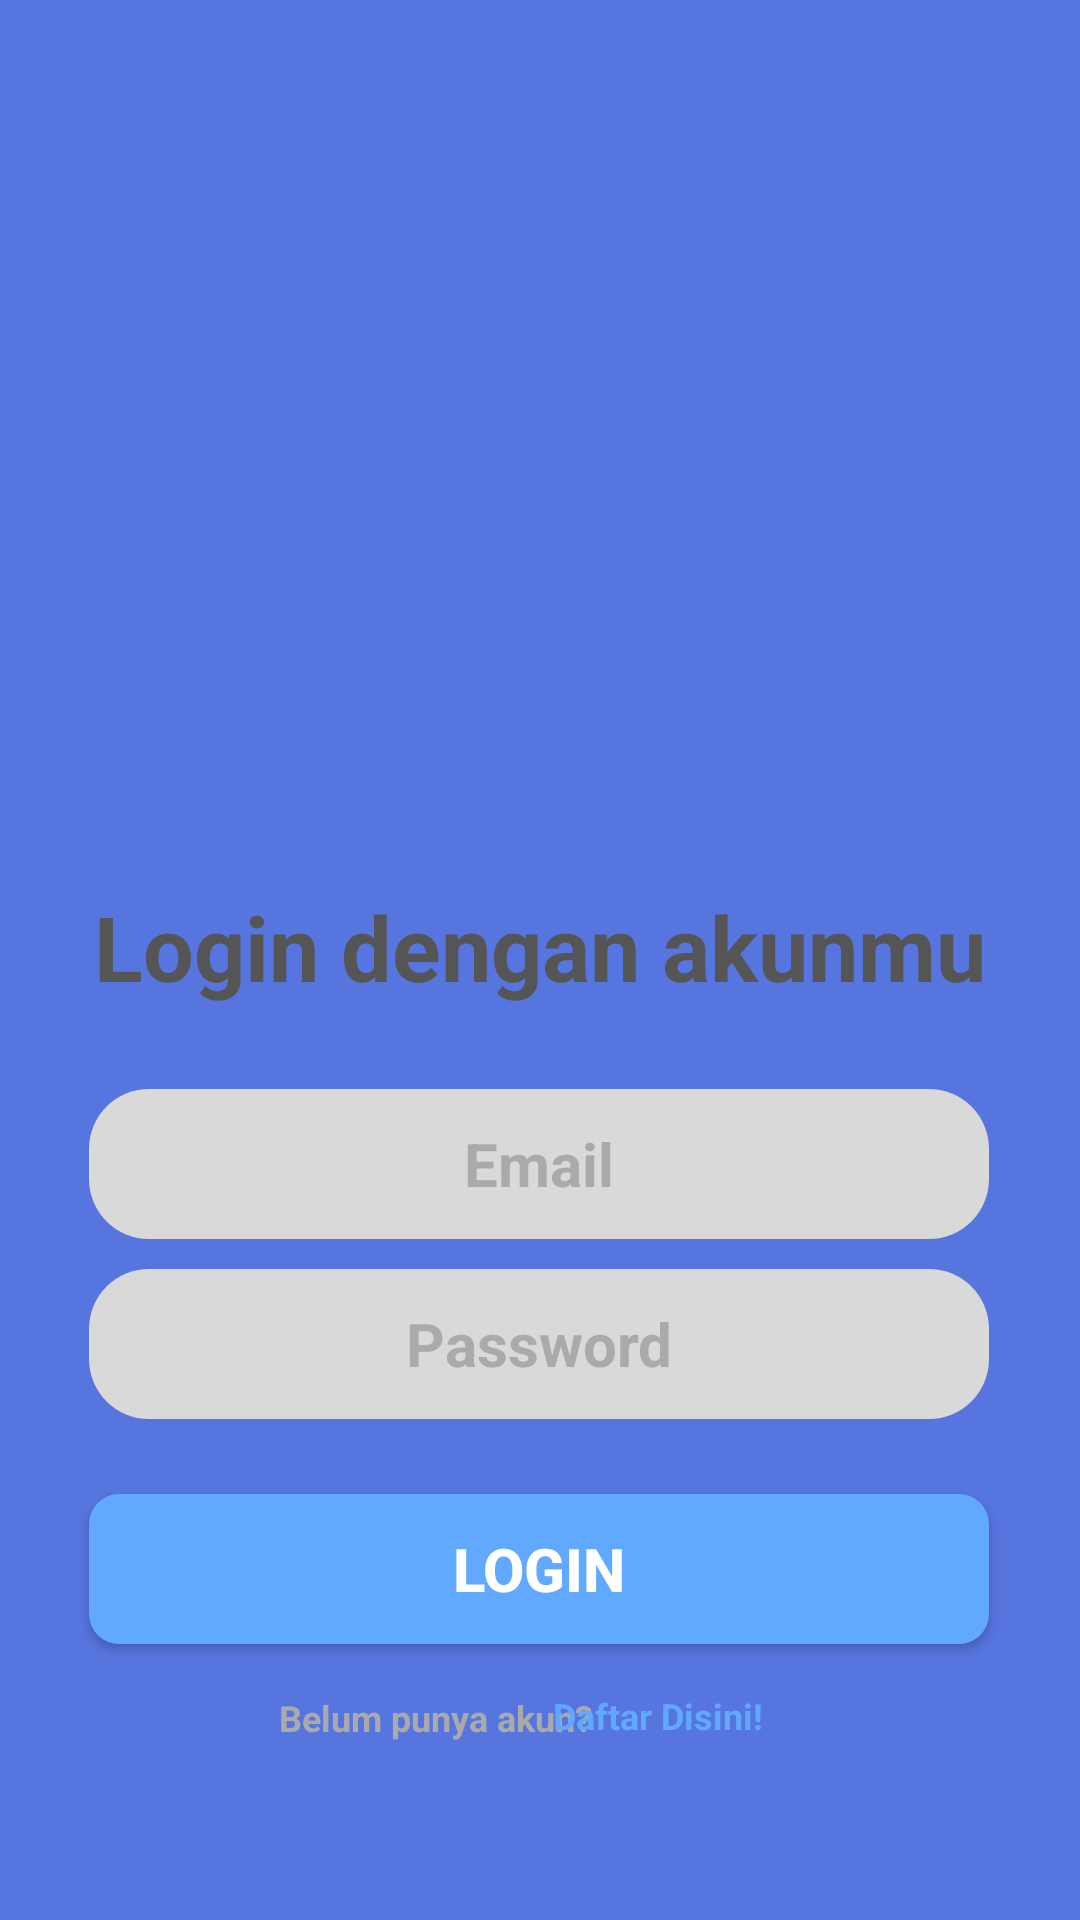

Produce the Android XML layout that renders to this screen, including the resource entries it uses.
<!-- AndroidManifest.xml: application theme Theme.AppCompat.NoActionBar -->
<!-- res/layout/layout_login.xml -->
<?xml version="1.0" encoding="utf-8"?>
<androidx.constraintlayout.widget.ConstraintLayout xmlns:android="http://schemas.android.com/apk/res/android"
    xmlns:app="http://schemas.android.com/apk/res-auto"
    xmlns:tools="http://schemas.android.com/tools"
    android:layout_width="match_parent"
    android:layout_height="match_parent"
    tools:context=".MainActivity"
    android:background="@color/bg">

    <ImageView
        android:id="@+id/imageView2"
        android:layout_width="160dp"
        android:layout_height="160dp"
        android:foreground="@drawable/logo"
        app:layout_constraintBottom_toBottomOf="parent"
        app:layout_constraintEnd_toEndOf="parent"
        app:layout_constraintHorizontal_bias="0.498"
        app:layout_constraintStart_toStartOf="parent"
        app:layout_constraintTop_toTopOf="parent"
        app:layout_constraintVertical_bias="0.157" />

    <ImageView
        android:id="@+id/imageView"
        android:layout_width="411dp"
        android:layout_height="520dp"
        android:foreground="@drawable/auth_footerback"
        app:layout_constraintBottom_toBottomOf="parent"
        app:layout_constraintEnd_toEndOf="parent"
        app:layout_constraintHorizontal_bias="0.0"
        app:layout_constraintStart_toStartOf="parent"
        app:layout_constraintTop_toTopOf="parent"
        app:layout_constraintVertical_bias="0.934" />

    <ImageView
        android:layout_width="411dp"
        android:layout_height="510dp"
        android:foreground="@drawable/auth_footerfront"
        app:layout_constraintBottom_toBottomOf="parent"
        app:layout_constraintEnd_toEndOf="parent"
        app:layout_constraintHorizontal_bias="0.0"
        app:layout_constraintStart_toStartOf="parent"
        app:layout_constraintTop_toTopOf="parent"
        app:layout_constraintVertical_bias="1.0" />

    <TextView
        android:layout_width="350dp"
        android:layout_height="48dp"
        android:text="Login dengan akunmu"
        android:textAlignment="center"
        android:textSize="30dp"
        android:textStyle="bold"
        android:textColor="@color/darkgrey"
        app:layout_constraintBottom_toBottomOf="parent"
        app:layout_constraintEnd_toEndOf="parent"
        app:layout_constraintStart_toStartOf="parent"
        app:layout_constraintTop_toTopOf="parent"
        app:layout_constraintVertical_bias="0.499" />

    <EditText
        android:id="@+id/edt_uname"
        android:layout_width="300dp"
        android:layout_height="50dp"
        android:background="@drawable/textbox_grey"
        android:hint="Email"
        android:textColorHint="@color/greyfont"
        android:textAlignment="center"
        android:textSize="20dp"
        android:textStyle="bold"
        android:textColor="@color/greyfont"
        app:layout_constraintBottom_toBottomOf="parent"
        app:layout_constraintEnd_toEndOf="parent"
        app:layout_constraintHorizontal_bias="0.495"
        app:layout_constraintStart_toStartOf="parent"
        app:layout_constraintTop_toTopOf="parent"
        app:layout_constraintVertical_bias="0.615" />


    <EditText
        android:id="@+id/edt_pass"
        android:inputType="textPassword"
        android:layout_width="300dp"
        android:layout_height="50dp"
        android:background="@drawable/textbox_grey"
        android:hint="Password"
        android:textColorHint="@color/greyfont"
        android:textAlignment="center"
        android:textColor="@color/greyfont"
        android:textSize="20dp"
        android:textStyle="bold"
        app:layout_constraintBottom_toBottomOf="parent"
        app:layout_constraintEnd_toEndOf="parent"
        app:layout_constraintHorizontal_bias="0.495"
        app:layout_constraintStart_toStartOf="parent"
        app:layout_constraintTop_toTopOf="parent"
        app:layout_constraintVertical_bias="0.717" />

    <Button
        android:id="@+id/btn_login"
        android:layout_width="300dp"
        android:layout_height="50dp"
        android:background="@drawable/button_blue"
        android:text="LOGIN"
        android:textAlignment="center"
        android:textColor="@color/white"
        android:textSize="20dp"
        android:textStyle="bold"
        app:layout_constraintBottom_toBottomOf="parent"
        app:layout_constraintEnd_toEndOf="parent"
        app:layout_constraintHorizontal_bias="0.495"
        app:layout_constraintStart_toStartOf="parent"
        app:layout_constraintTop_toTopOf="parent"
        app:layout_constraintVertical_bias="0.844" />

    <TextView
        android:layout_width="110dp"
        android:layout_height="20dp"
        android:text="Belum punya akun?"
        android:textColor="@color/greyfont"
        android:textSize="12dp"
        android:textStyle="bold"
        app:layout_constraintBottom_toBottomOf="parent"
        app:layout_constraintEnd_toEndOf="parent"
        app:layout_constraintHorizontal_bias="0.372"
        app:layout_constraintStart_toStartOf="parent"
        app:layout_constraintTop_toTopOf="parent"
        app:layout_constraintVertical_bias="0.91" />

    <TextView
        android:id="@+id/gt_registrasi"
        android:layout_width="110dp"
        android:layout_height="20dp"
        android:text="Daftar Disini!"
        android:textColor="@color/button"
        android:textSize="12dp"
        android:textStyle="bold"
        app:layout_constraintBottom_toBottomOf="parent"
        app:layout_constraintEnd_toEndOf="parent"
        app:layout_constraintHorizontal_bias="0.737"
        app:layout_constraintStart_toStartOf="parent"
        app:layout_constraintTop_toTopOf="parent"
        app:layout_constraintVertical_bias="0.909" />

</androidx.constraintlayout.widget.ConstraintLayout>
<!-- resources referenced by this layout -->
<resources>
  <color name="bg">#5775DF</color>
  <color name="button">#60A9FF</color>
  <color name="darkgrey">#555555</color>
  <color name="greyfont">#AAAAAA</color>
  <color name="white">#FFFFFFFF</color>
  <!-- drawable auth_footerback (drawable) -->
  <?xml version="1.0" encoding="utf-8"?>
  <shape xmlns:android="http://schemas.android.com/apk/res/android"
      android:shape="rectangle">
      <solid android:color="@color/cyan"></solid>
      <size
          android:height="160dp"
          android:width="100dp"/>
      <corners
          android:topLeftRadius="20dp"
          android:topRightRadius="20dp"/>
  </shape>
  <!-- drawable button_blue (drawable) -->
  <?xml version="1.0" encoding="utf-8"?>
  <shape xmlns:android="http://schemas.android.com/apk/res/android"
      android:shape="rectangle">
      <solid android:color="@color/button"></solid>
      <size
          android:height="30dp"
          android:width="120dp"/>
      <corners
          android:topLeftRadius="10dp"
          android:topRightRadius="10dp"
          android:bottomLeftRadius="10dp"
          android:bottomRightRadius="10dp"/>
  </shape>
  <!-- drawable textbox_grey (drawable) -->
  <?xml version="1.0" encoding="utf-8"?>
  <shape xmlns:android="http://schemas.android.com/apk/res/android"
      android:shape="rectangle">
      <solid android:color="@color/grey"></solid>
      <size
          android:height="30dp"
          android:width="120dp"/>
      <corners
          android:topLeftRadius="20dp"
          android:topRightRadius="20dp"
          android:bottomLeftRadius="20dp"
          android:bottomRightRadius="20dp"/>
  </shape>
  <color name="cyan">#7DD8FF</color>
  <color name="grey">#D9D9D9</color>
</resources>
